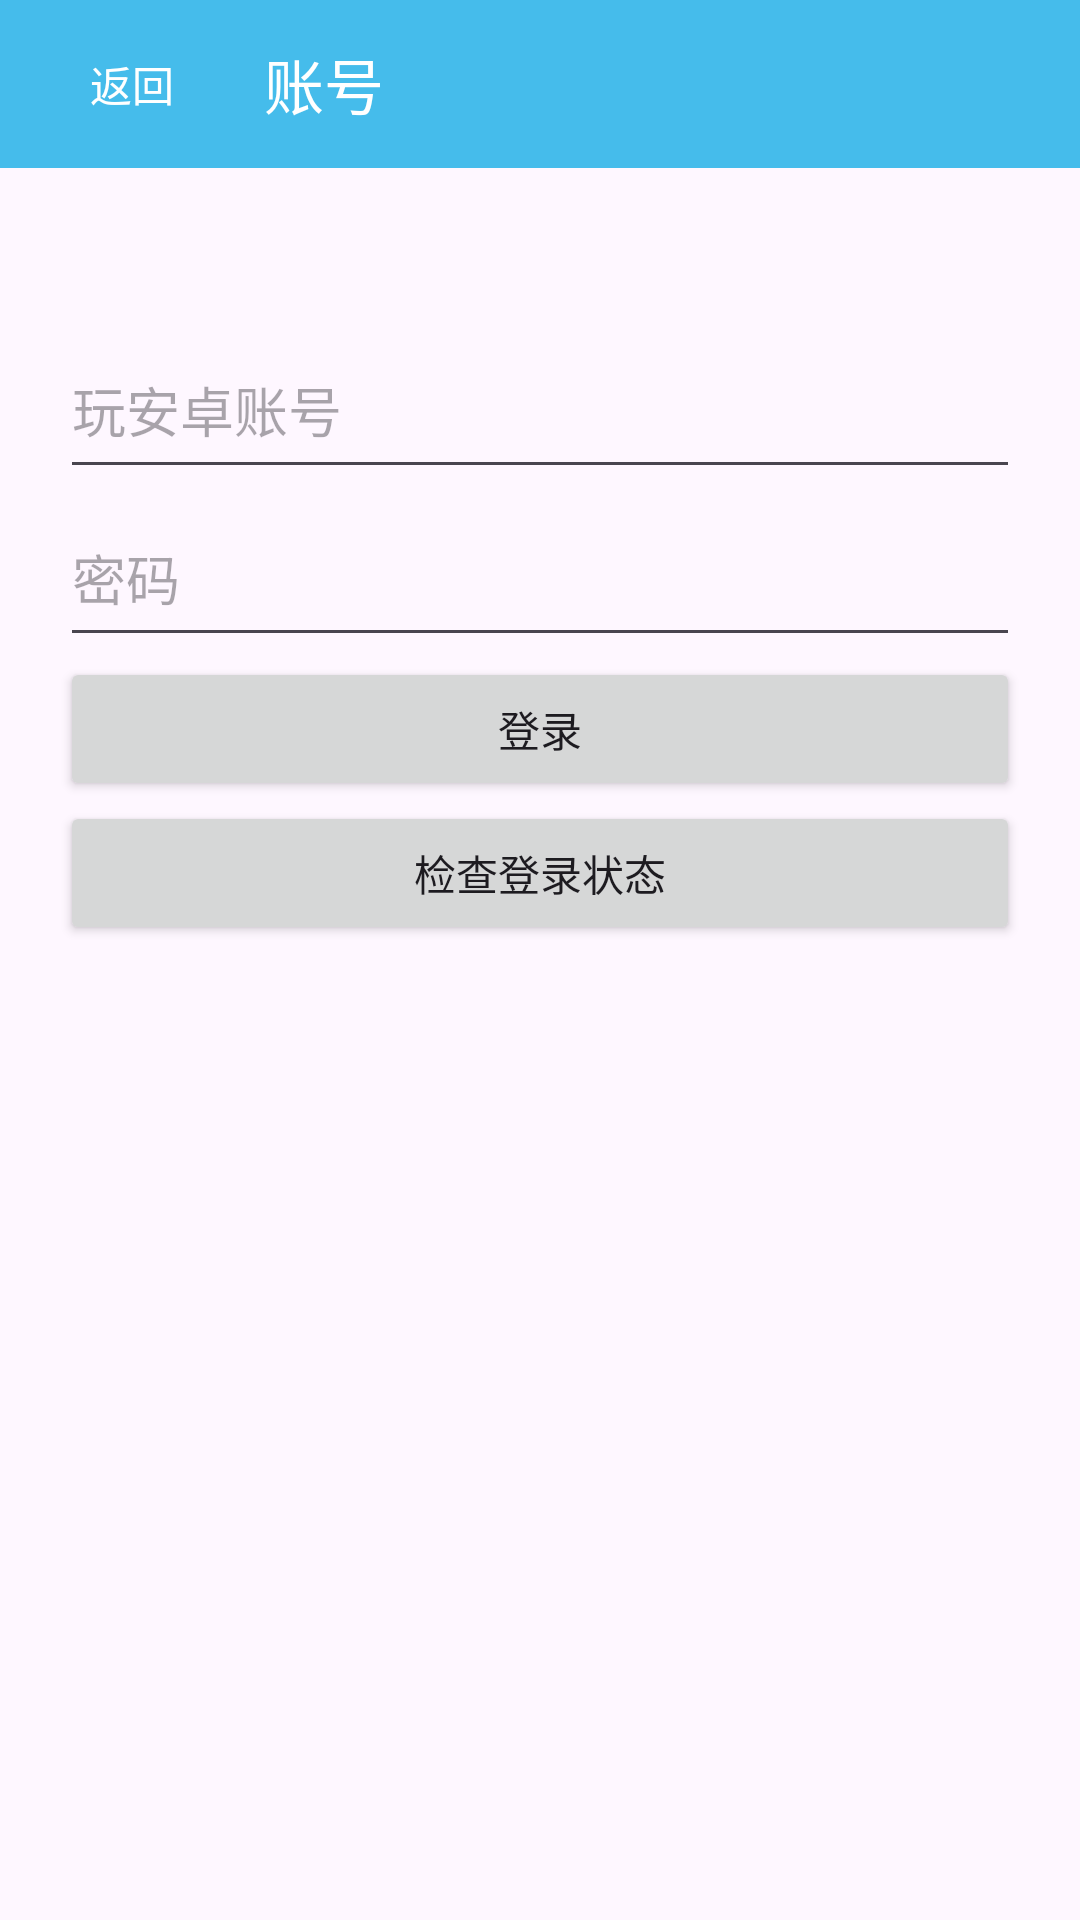

Reconstruct the res/layout file that produces this screen, plus the resources it refers to.
<!-- AndroidManifest.xml: application theme Theme.Wanandroid -->
<!-- res/layout/activity_login.xml -->
<?xml version="1.0" encoding="utf-8"?>
<LinearLayout xmlns:android="http://schemas.android.com/apk/res/android"
    android:id="@+id/root"
    android:layout_width="match_parent"
    android:layout_height="match_parent"
    android:background="?attr/colorSurface"
    android:orientation="vertical">

    <LinearLayout
        android:layout_width="match_parent"
        android:layout_height="56dp"
        android:background="#45BCEB"
        android:gravity="center_vertical"
        android:orientation="horizontal">
        <Button
            android:id="@+id/button_back"
            style="?attr/borderlessButtonStyle"
            android:layout_width="wrap_content"
            android:layout_height="match_parent"
            android:text="@string/article_back"
            android:textColor="#FFFFFF" />
        <TextView
            android:layout_width="0dp"
            android:layout_height="wrap_content"
            android:layout_weight="1"
            android:text="@string/account_title"
            android:textColor="#FFFFFF"
            android:textSize="20sp" />
    </LinearLayout>

    <ScrollView
        android:layout_width="match_parent"
        android:layout_height="0dp"
        android:layout_weight="1">
        <LinearLayout
            android:layout_width="match_parent"
            android:layout_height="wrap_content"
            android:orientation="vertical"
            android:padding="20dp">

            <ProgressBar
                android:id="@+id/progress_login"
                android:layout_width="32dp"
                android:layout_height="32dp"
                android:layout_gravity="center_horizontal"
                android:visibility="gone" />

            <TextView
                android:id="@+id/text_login_message"
                android:layout_width="match_parent"
                android:layout_height="wrap_content"
                android:paddingBottom="12dp"
                android:textColor="?android:attr/textColorSecondary" />

            <LinearLayout
                android:id="@+id/layout_login_form"
                android:layout_width="match_parent"
                android:layout_height="wrap_content"
                android:orientation="vertical">
                <EditText
                    android:id="@+id/edit_username"
                    android:layout_width="match_parent"
                    android:layout_height="56dp"
                    android:autofillHints="username"
                    android:hint="@string/login_username"
                    android:inputType="text"
                    android:maxLines="1" />
                <EditText
                    android:id="@+id/edit_password"
                    android:layout_width="match_parent"
                    android:layout_height="56dp"
                    android:autofillHints="password"
                    android:hint="@string/login_password"
                    android:inputType="textPassword"
                    android:maxLines="1"
                    android:saveEnabled="false" />
                <Button
                    android:id="@+id/button_login"
                    android:layout_width="match_parent"
                    android:layout_height="wrap_content"
                    android:text="@string/login_action" />
            </LinearLayout>

            <TextView
                android:id="@+id/text_current_user"
                android:layout_width="match_parent"
                android:layout_height="wrap_content"
                android:padding="12dp"
                android:textColor="?android:attr/textColorPrimary"
                android:textSize="18sp"
                android:visibility="gone" />

            <Button
                android:id="@+id/button_logout"
                android:layout_width="match_parent"
                android:layout_height="wrap_content"
                android:text="@string/logout_action"
                android:visibility="gone" />

            <Button
                android:id="@+id/button_check_login"
                android:layout_width="match_parent"
                android:layout_height="wrap_content"
                android:text="@string/check_login_action" />
        </LinearLayout>
    </ScrollView>
</LinearLayout>
<!-- resources referenced by this layout -->
<resources>
  <string name="account_title">账号</string>
  <string name="article_back">返回</string>
  <string name="check_login_action">检查登录状态</string>
  <string name="login_action">登录</string>
  <string name="login_password">密码</string>
  <string name="login_username">玩安卓账号</string>
  <string name="logout_action">退出登录</string>
  <style name="Theme.Wanandroid" parent="Base.Theme.Wanandroid" />
  <style name="Base.Theme.Wanandroid" parent="Theme.Material3.DayNight.NoActionBar">
          
          
      </style>
</resources>
